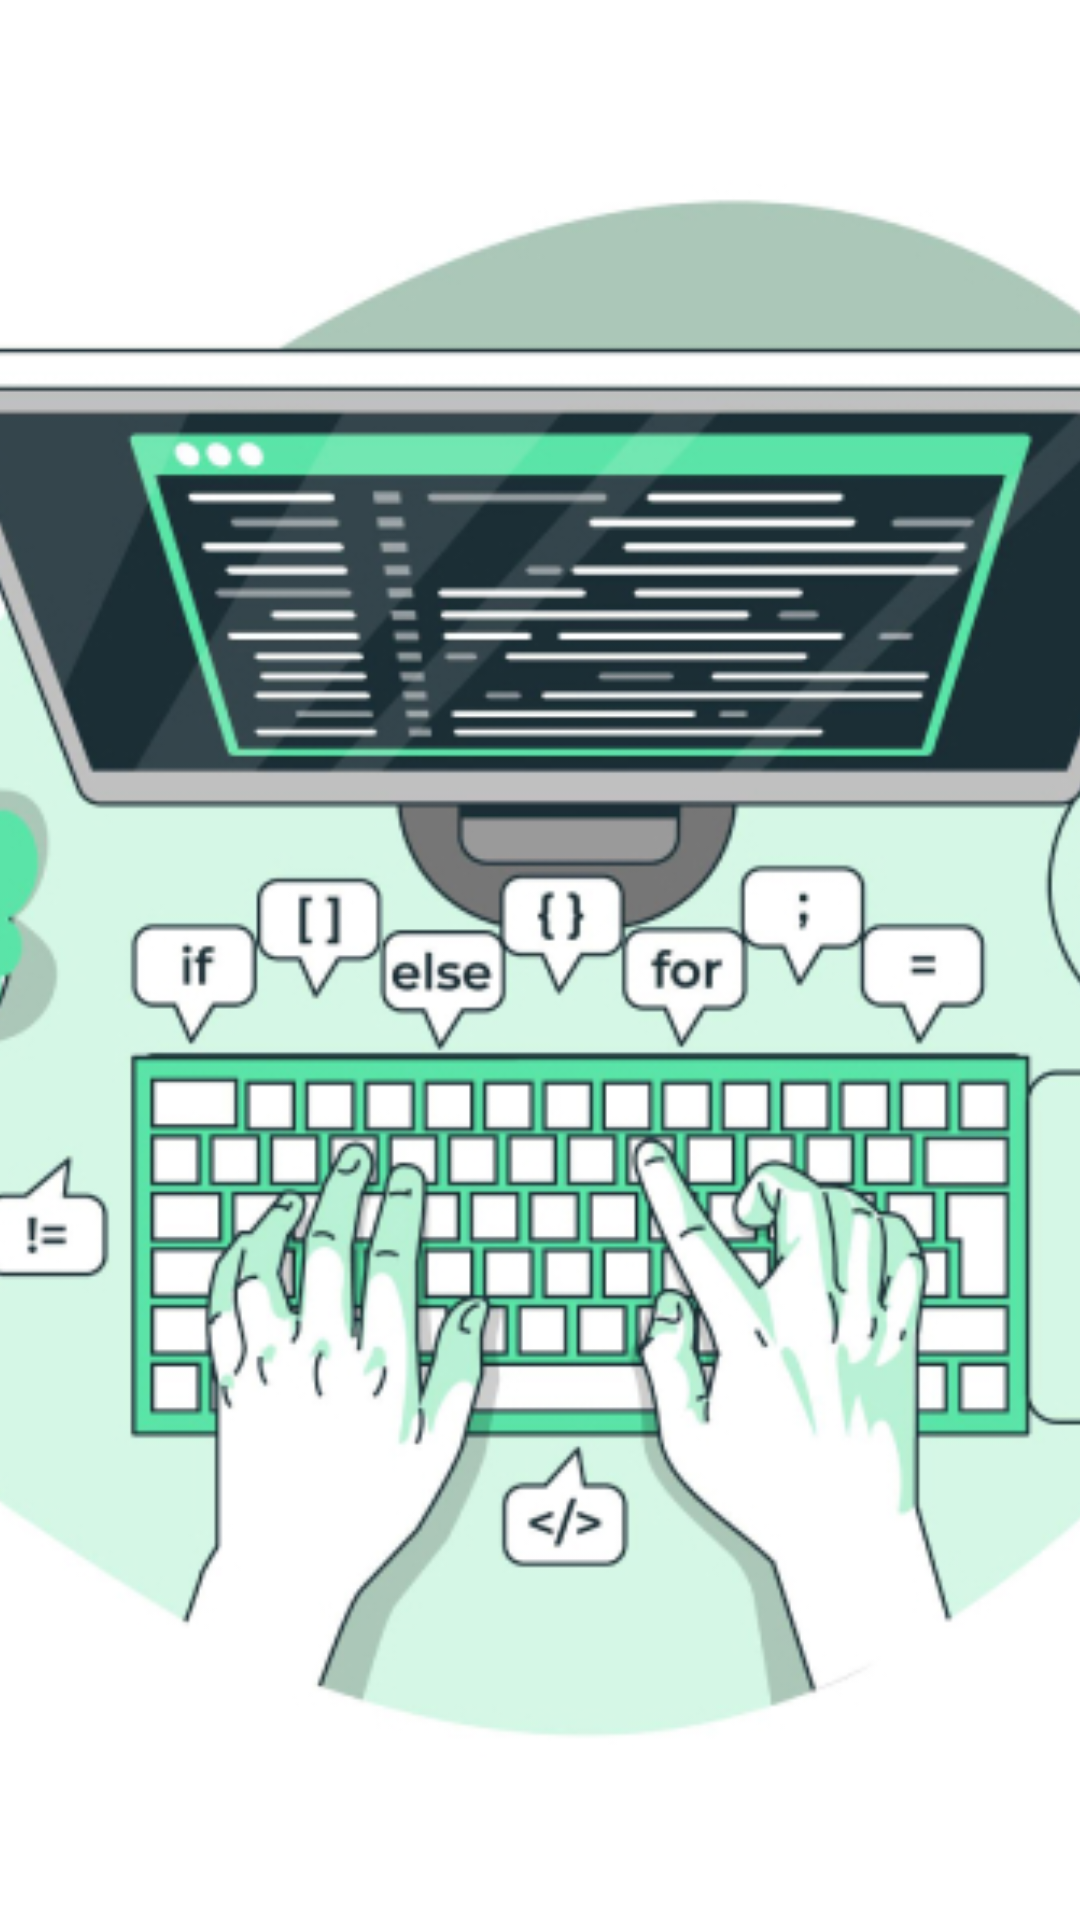

The Android layout XML behind this screen, and the referenced resources:
<!-- AndroidManifest.xml: application theme Theme.QTAFINAL -->
<!-- res/layout/activity_main.xml -->
<?xml version="1.0" encoding="utf-8"?>
<androidx.constraintlayout.widget.ConstraintLayout xmlns:android="http://schemas.android.com/apk/res/android"
    xmlns:app="http://schemas.android.com/apk/res-auto"
    xmlns:tools="http://schemas.android.com/tools"
    android:id="@+id/main"
    android:layout_width="match_parent"
    android:layout_height="match_parent"
    tools:context=".MainActivity">

    <com.google.android.material.button.MaterialButton
        android:id="@+id/btnInicioSecion"
        android:layout_width="wrap_content"
        android:layout_height="wrap_content"
        android:layout_marginStart="160dp"
        android:layout_marginTop="594dp"
        android:layout_marginEnd="157dp"
        android:layout_marginBottom="89dp"
        android:backgroundTint="@color/ColorApp"
        android:text="@string/sig_in"
        android:cornerRadius="16dp"
        app:layout_constraintBottom_toBottomOf="parent"
        app:layout_constraintEnd_toEndOf="parent"
        app:layout_constraintHorizontal_bias="0.535"
        app:layout_constraintStart_toStartOf="parent"
        app:layout_constraintTop_toTopOf="parent"
        app:layout_constraintVertical_bias="0.0" />

    <ImageView
        android:id="@+id/ivImagenInicio"
        android:layout_width="446dp"
        android:layout_height="646dp"
        app:layout_constraintBottom_toBottomOf="parent"
        app:layout_constraintEnd_toEndOf="parent"
        app:layout_constraintHorizontal_bias="0.514"
        app:layout_constraintStart_toStartOf="parent"
        app:layout_constraintTop_toTopOf="parent"
        app:layout_constraintVertical_bias="0.0"
        app:srcCompat="@drawable/imginicio" />
</androidx.constraintlayout.widget.ConstraintLayout>
<!-- resources referenced by this layout -->
<resources>
  <color name="ColorApp">#5AE4A8</color>
  <!-- drawable imginicio: jpg bitmap (drawable, 146219 bytes) -->
  <string name="sig_in">Iniciar sesión</string>
  <style name="Theme.QTAFINAL" parent="Theme.MaterialComponents.DayNight.DarkActionBar">
          
          
      </style>
</resources>
